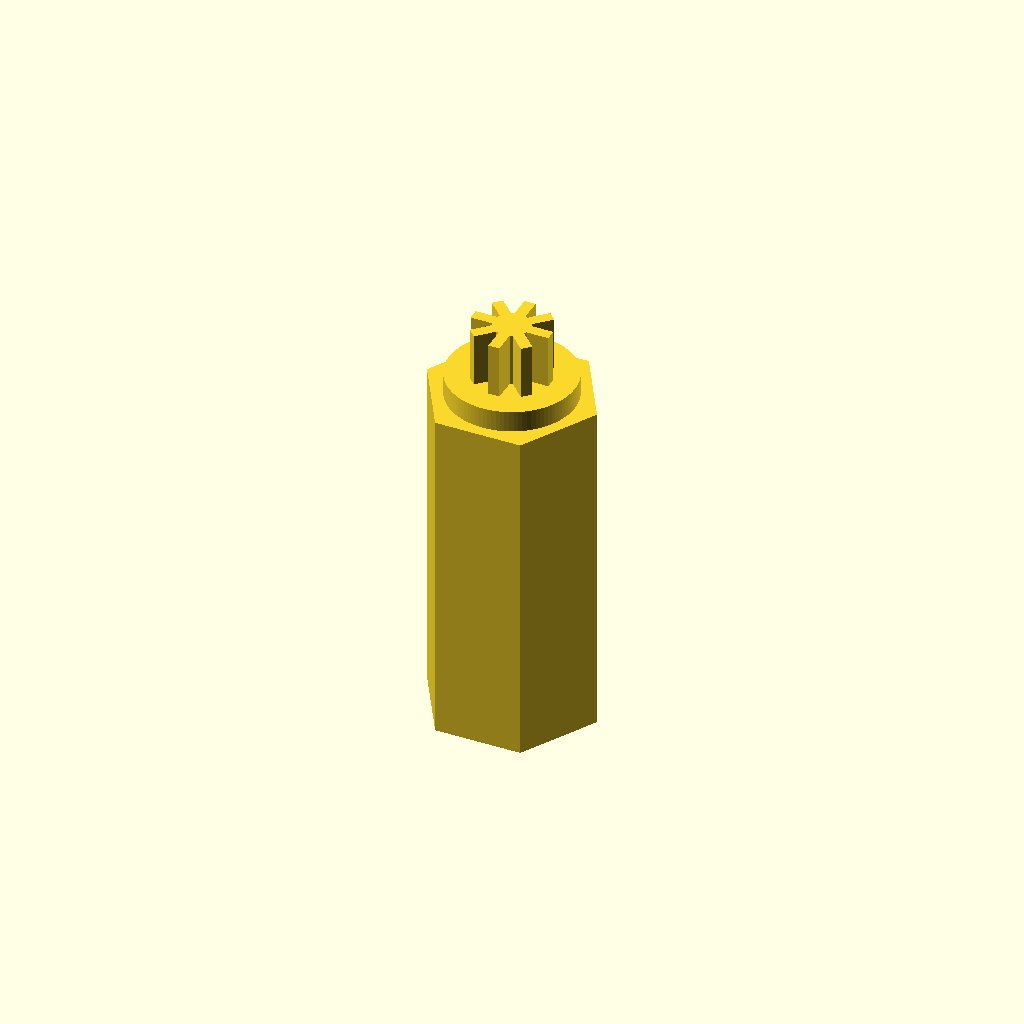
Cell 1: rendered with the file's own defaults.
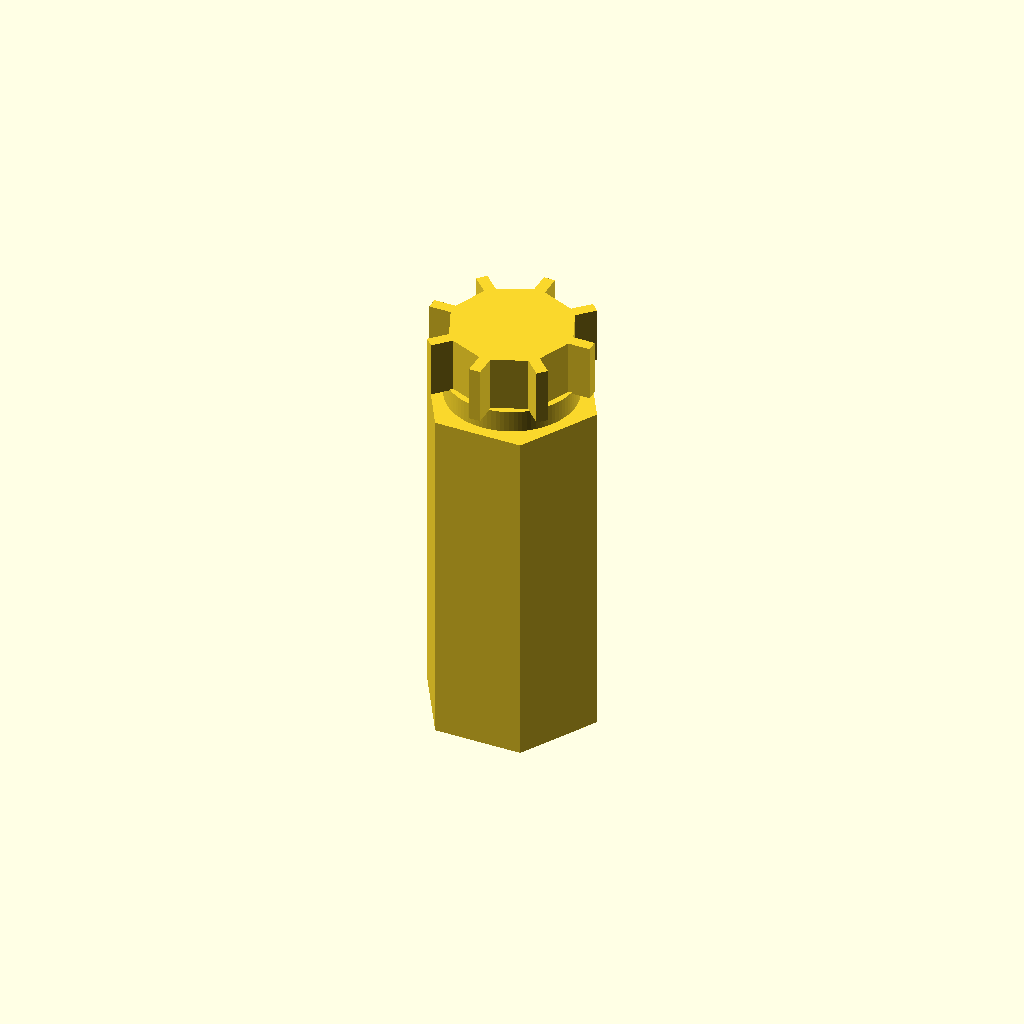
Cell 2 — key_tip_dia set to 15.46, the other parameters unchanged.
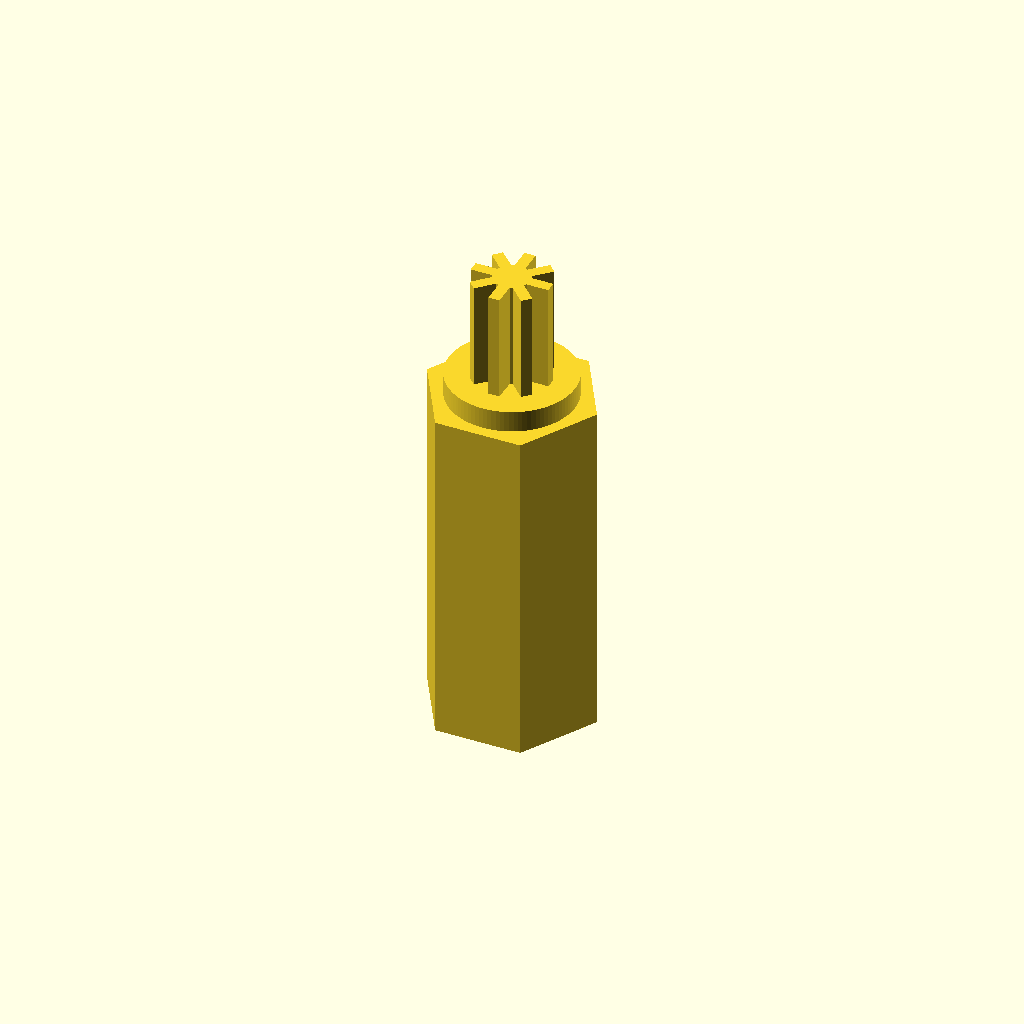
Cell 3 — plug_len set to 10, the other parameters unchanged.
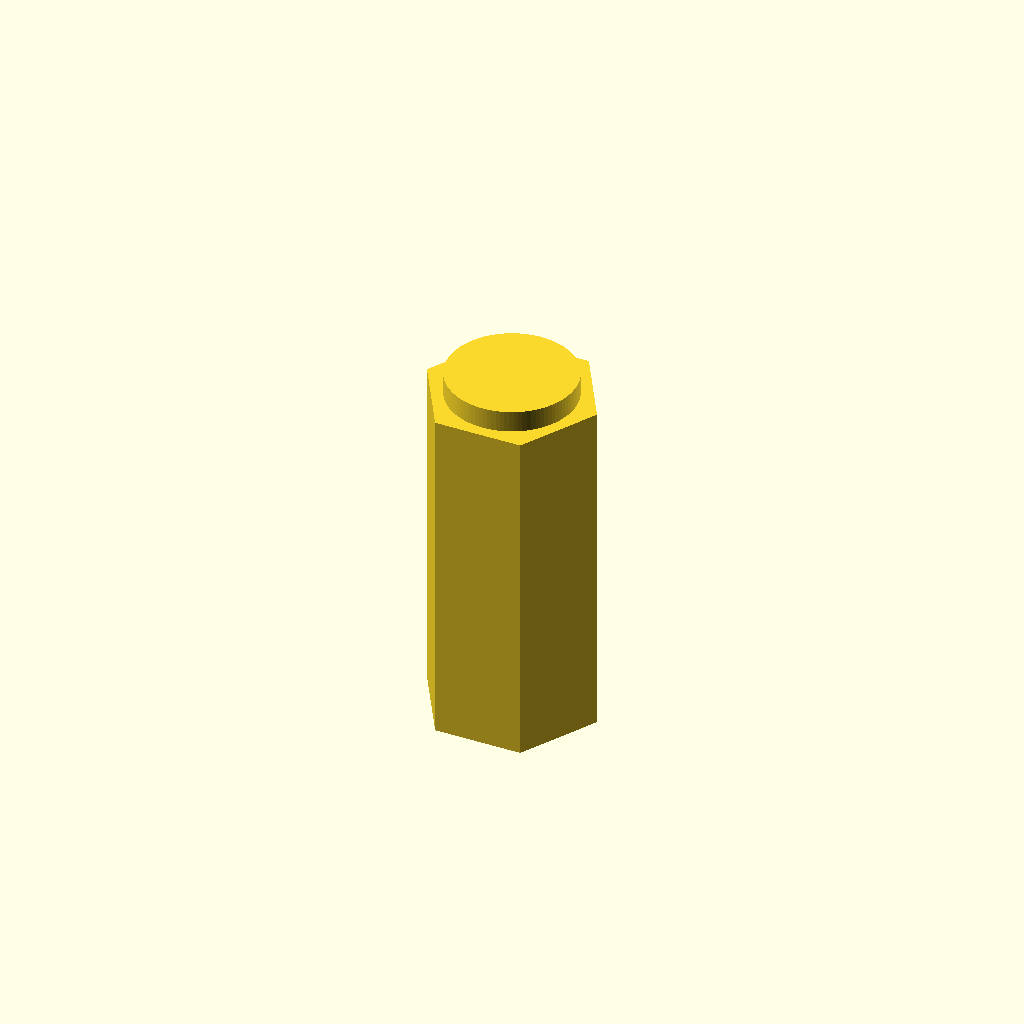
Cell 4 — tooth_height set to 4, the other parameters unchanged.
All cells are drawn from one camera (rotation 55°, 0°, 25°, orthographic, colour scheme Cornfield), so only the parameter changes between them.
OpenSCAD source file cad/tube_socket_test_key.scad:
// ============================================================
// Fichet-Bauche "Complice" safe — tube-socket TEST key (v0.4)
// First-pass FIT-TEST print. This is not the final tool — its job
// is to tell us, cheaply, whether the measured envelope and tooth
// geometry are in the right ballpark before we commit to a real
// coupler design (motor shaft interface, longer plug, etc).
// ============================================================
//
// TERMINOLOGY (agreed on with Paul, see tooth_terms_diagram.png):
//   WIDTH  — tangential thickness of a tooth (side-to-side). Constant
//            root-to-tip.
//   HEIGHT — radial extent of a tooth, root circle to tip circle.
//   DEPTH  — axial length the tooth reaches into the socket (plug_len).
//
// v0.2 -> v0.3: HEIGHT was previously DERIVED as (tip_dia - root_dia)/2
// from the two directly-measured diameters, giving ~1.4mm — too shallow,
// left rotational play. Made HEIGHT a directly-settable parameter, with
// root_dia computed FROM it (key_tip_dia held fixed at 7.73mm, the
// dimension that governs bore fit and was already working — only the
// root is adjusted, deepening the valley rather than growing the
// envelope). Tested 1.65 / 1.70 / 1.75mm side by side: 1.75mm was the
// winner — dials click reliably.
//
// v0.3 -> v0.4: 1.75mm height still had play. Re-measured WIDTH on the
// real key with calipers: 1.04-1.06mm, not the 1.0mm used so far — so
// WIDTH (tangential), not just height, was undersized. Both are now
// locked in from this round's results: HEIGHT = 1.75mm (the v0.3
// winner), WIDTH = 1.04mm (low end of the new caliper range — the
// closer starting point; if there's still play, 1.06mm is the next
// step up). Like width before it, height is printed with the full
// fit_clearance subtracted (radial/diametral clearance, unchanged at
// 0.35mm); width is still printed at the full measured value with NO
// clearance subtracted, consistent with every round so far.
//
// WHAT'S MEASURED, directly off the real key with calipers:
//   - 8 teeth, evenly spaced 45 deg apart
//   - Tip-to-tip (major) diameter: 7.73 mm
//   - Tooth width: 1.04-1.06 mm, constant/parallel-sided — NOT tapered
//   - Tooth depth (axial, pre-taper section): 5 mm
//
// WHAT'S BEING TUNED BY TEST PRINT:
//   - Tooth height (radial): 1.65 / 1.70 / 1.75mm tested -> 1.75mm won.
//   - Tooth width (tangential): now 1.04mm, up from 1.0mm.
//   This print is labeled on the bottom of the handle with both values,
//   one per line ("1.75" / "1.04"), so it's unambiguous on the bench.
//
// HOW TO USE THIS PRINT:
//   1. Print in PETG (see notes at bottom of file).
//   2. Try it in the tube sockets. Looking for: dials click reliably
//      AND minimal rotational play before you feel the teeth engage.
//   3. Report back how it feels. If still loose, width is the next
//      thing to bump (1.06mm), since height already won its round.
// ============================================================

// ---- measured, directly off the real key with calipers -----------
tooth_count  = 8;
key_tip_dia  = 7.73;  // mm — max diameter across two opposing tooth tips (HEIGHT term: tip circle)
plug_len     = 5.0;   // mm — DEPTH: the key's measured straight (pre-taper) section

// ---- HEIGHT and WIDTH: the two tuning parameters -------------------
// Top-level so either can be overridden from the command line, e.g.:
//   openscad -D "tooth_height=1.75" -D "tooth_width=1.06" -o out.stl tube_socket_test_key.scad
tooth_height = 2.00;  // mm, radial extent of a tooth, root circle -> tip circle — LOCKED IN, see docs/decisions.md
tooth_width  = 1.04;  // mm, constant tangential WIDTH of each tooth — LOCKED IN, see docs/decisions.md
engrave_lines = ["2.00", "1.04"]; // label engraved on the bottom of the handle, one value per line

// key_root_dia is DERIVED from tip + height (see v0.2 -> v0.3 note above).
key_root_dia = key_tip_dia - 2 * tooth_height;

// ---- fit tuning ----------------------------------------------------
fit_clearance = 0.35; // mm, total diametral (radial) clearance — unchanged, this dimension was already close

// ---- handle geometry -----------------------------------------------
// Sized for hand-testing: long enough to hold and turn with your
// fingers, clear of the door hardware around the socket.
collar_dia = 11.75;  // mm — measured recess ~12mm, sized down for clearance
collar_len = 2;
handle_dia = 16;                    // across-flats-ish grip size for the hex handle
handle_len = 32;                    // hand-turning length

$fn = 96;

// Single closed polygon tracing the whole star outline (root-left,
// tip-left, tip-right, root-right, repeat). Deliberately NOT built as
// a union of per-tooth wedges sharing a center point — that
// degenerate shared vertex silently corrupted the CGAL boolean when
// unioned with the collar/handle cylinders (looked fine in the
// preview, but the exported STL was missing the plug entirely). This
// form renders correctly through to STL.
//
// Each tooth is built with its OWN half-width angle at the tip and at
// the root, computed from the same linear WIDTH (chord width) at
// each radius — that keeps the tooth's actual width constant/
// parallel-sided as measured, instead of tapering to a point. Because
// the root sits at a smaller radius than the tip, the same linear
// width subtends a slightly bigger angle there, so the tooth flares a
// hair wider at its base rather than narrowing.
function tooth_profile(r_tip, r_root, teeth, width) =
    let(pitch = 360 / teeth,
        half_w_tip  = asin(min(1, (width/2) / r_tip)),
        half_w_root = asin(min(1, (width/2) / r_root)))
    [for (i = [0 : teeth - 1])
        each [
            [r_root * cos(i*pitch - half_w_root), r_root * sin(i*pitch - half_w_root)],
            [r_tip  * cos(i*pitch - half_w_tip),  r_tip  * sin(i*pitch - half_w_tip)],
            [r_tip  * cos(i*pitch + half_w_tip),  r_tip  * sin(i*pitch + half_w_tip)],
            [r_root * cos(i*pitch + half_w_root), r_root * sin(i*pitch + half_w_root)],
        ]
    ];

module spline_plug(tip_d, root_d, teeth, length, width) {
    linear_extrude(height = length, convexity = 10)
        polygon(points = tooth_profile(tip_d/2, root_d/2, teeth, width));
}

// small overlap between stacked sections so the union produces one
// closed manifold solid instead of three coincident-face volumes
eps = 0.1;

// Engraved (recessed) into the flat bottom face of the hex handle
// (z=0 in this module's local frame) — that face is the free end of
// the handle, not anything that touches the safe. Recessed rather
// than raised so it doesn't need bridging/overhang support and
// doesn't add anything proud that could rub on your hand. Mirrored in
// X because text() draws for a viewer looking down the +Z axis (from
// above); this face points the other way (-Z, down), so without the
// mirror it would print backwards to anyone reading it from below.
// Two lines now (height on top, width on bottom) instead of one —
// sized down a bit from the single-line version so both fit inside
// the hex face with margin.
engrave_size    = 3.3;   // mm, text height per line
engrave_spacing = 4.0;   // mm, vertical distance between line centers
engrave_depth   = 0.6;   // mm, deep enough to read, shallow enough not to weaken the handle

module engraving(lines) {
    n = len(lines);
    for (i = [0 : n - 1])
        translate([0, (n - 1) / 2 * engrave_spacing - i * engrave_spacing, -0.1])
            linear_extrude(height = engrave_depth + 0.1)
                mirror([1, 0, 0])
                    text(lines[i], size = engrave_size, halign = "center", valign = "center",
                         font = "Liberation Sans:style=Bold");
}

// tool(): builds one test key. th = tooth HEIGHT (radial, mm), tw =
// tooth WIDTH (tangential, mm), lines = engrave text lines on the
// bottom of the handle. Defaults come from the top-level globals above
// (so a plain CLI -D override still works for a single-key export);
// pass explicit values to get multiple different keys out of one file.
module tool(th = tooth_height, tw = tooth_width, lines = engrave_lines) {
    root_dia_local = (key_tip_dia - 2 * th) - fit_clearance;
    tip_dia_local  = key_tip_dia - fit_clearance;

    difference() {
        union() {
            // hex handle for hand-turning now, wrench-turning later
            cylinder(d = handle_dia, h = handle_len, $fn = 6);
            // registration collar — shoulder/stop, sits against the door
            // face once the plug is fully inserted
            translate([0, 0, handle_len - eps])
                cylinder(d = collar_dia, h = collar_len + eps);
            // spline plug (the part that goes into the socket) — leads,
            // at the top/free end
            translate([0, 0, handle_len + collar_len - eps])
                spline_plug(tip_dia_local, root_dia_local, tooth_count, plug_len + eps, tw);
        }
        engraving(lines);
    }
}

tool();

// ============================================================
// PRINT NOTES (PETG):
//  - In this file the plug is at the TOP (z=max) and the handle at
//    the BOTTOM (z=0) — that's just how the model reads in a viewer.
//    For printing, rotate the part 180° in your slicer so the plug
//    end faces DOWN onto the plate (flat collar face down) — that's
//    what gives the tooth tips clean vertical walls instead of
//    overhangs, regardless of which way the source file is built.
//  - 0.2mm layers, 3-4 perimeters — this part is all about the walls,
//    not infill; 20% infill is plenty.
//  - PETG oozes/strings more than PLA and tends to print very slightly
//    OVER-size on fine features (stringing fills small gaps). If this
//    is still loose, try width=1.06mm next (the top of the measured
//    range) before touching height again.
//  - First-layer squish can fatten the collar's bottom edge — a light
//    single pass with a deburring tool/knife on the collar edge after
//    printing is normal and fine.
// ============================================================
Parameter table extracted from the source (name, type, default, range or options):
tooth_count: number, default 8
key_tip_dia: number, default 7.73
plug_len: number, default 5
tooth_height: number, default 2
tooth_width: number, default 1.04
fit_clearance: number, default 0.35
collar_dia: number, default 11.75
collar_len: number, default 2
handle_dia: number, default 16
handle_len: number, default 32
